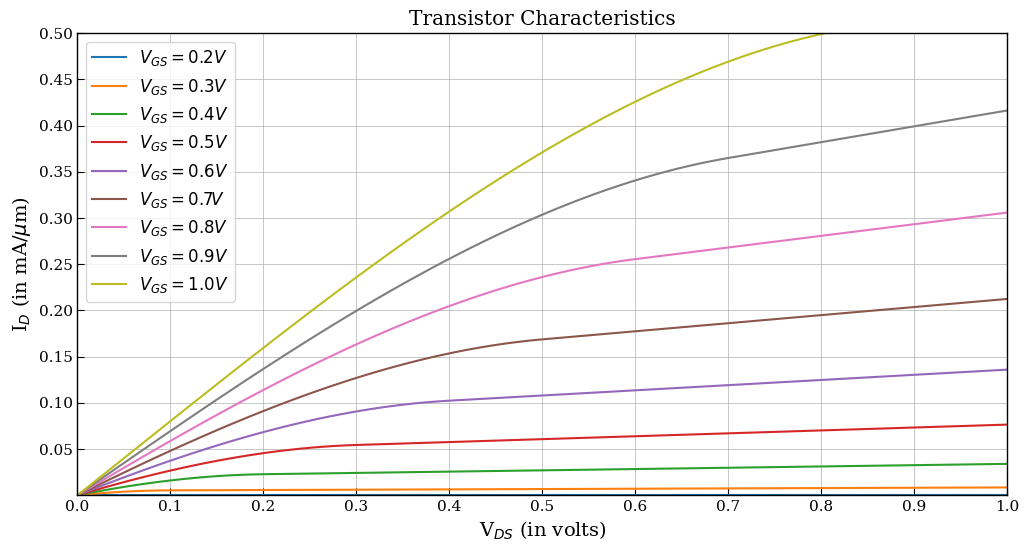

Here is the Python script that generated this plot:
import matplotlib.pyplot as plt
import numpy as np

#Import from IISc Project Files
plt.rcParams.update({
    'font.family': 'serif',
    'font.size': 12,
    'axes.labelsize': 14,
    'xtick.labelsize': 11,
    'ytick.labelsize': 11,
    'legend.fontsize': 12,
    'axes.linewidth': 1,
    'xtick.direction': 'in',
    'ytick.direction': 'in',
    'xtick.major.size': 5,
    'ytick.major.size': 5,
})

x = np.linspace(0, 1, 100)
b = np.arange(0.2, 1.01, 0.1)

plt.figure(figsize=(12, 6))

for a in b:
    x_star = a - 0.2
    f = (a - 0.2 - 0.5 * x) * x * (1 + 0.7 * (x))
    fmax = 0.5 * ((a - 0.2) ** 2 ) * (1 + 0.7 * (x))
    y = np.where(x < x_star, f, fmax)
    plt.plot(x, y, label=rf"$V_{{GS}} = {a:.1f}V$")

#Plot the graph here
plt.xlim(0, 1)
plt.ylim(0, 0.5)
plt.title("Transistor Characteristics")
plt.xlabel("V$_{DS}$ (in volts)")
plt.ylabel("I$_D$ (in mA/$\mu$m)")
plt.yticks(np.arange(0.05, 0.51, 0.05))
plt.xticks(np.arange(0, 1.1, 0.1))
plt.legend()
plt.grid(True, linestyle='-', linewidth=0.5)

plt.savefig("Assignment 3.jpg", dpi=1200, bbox_inches='tight')